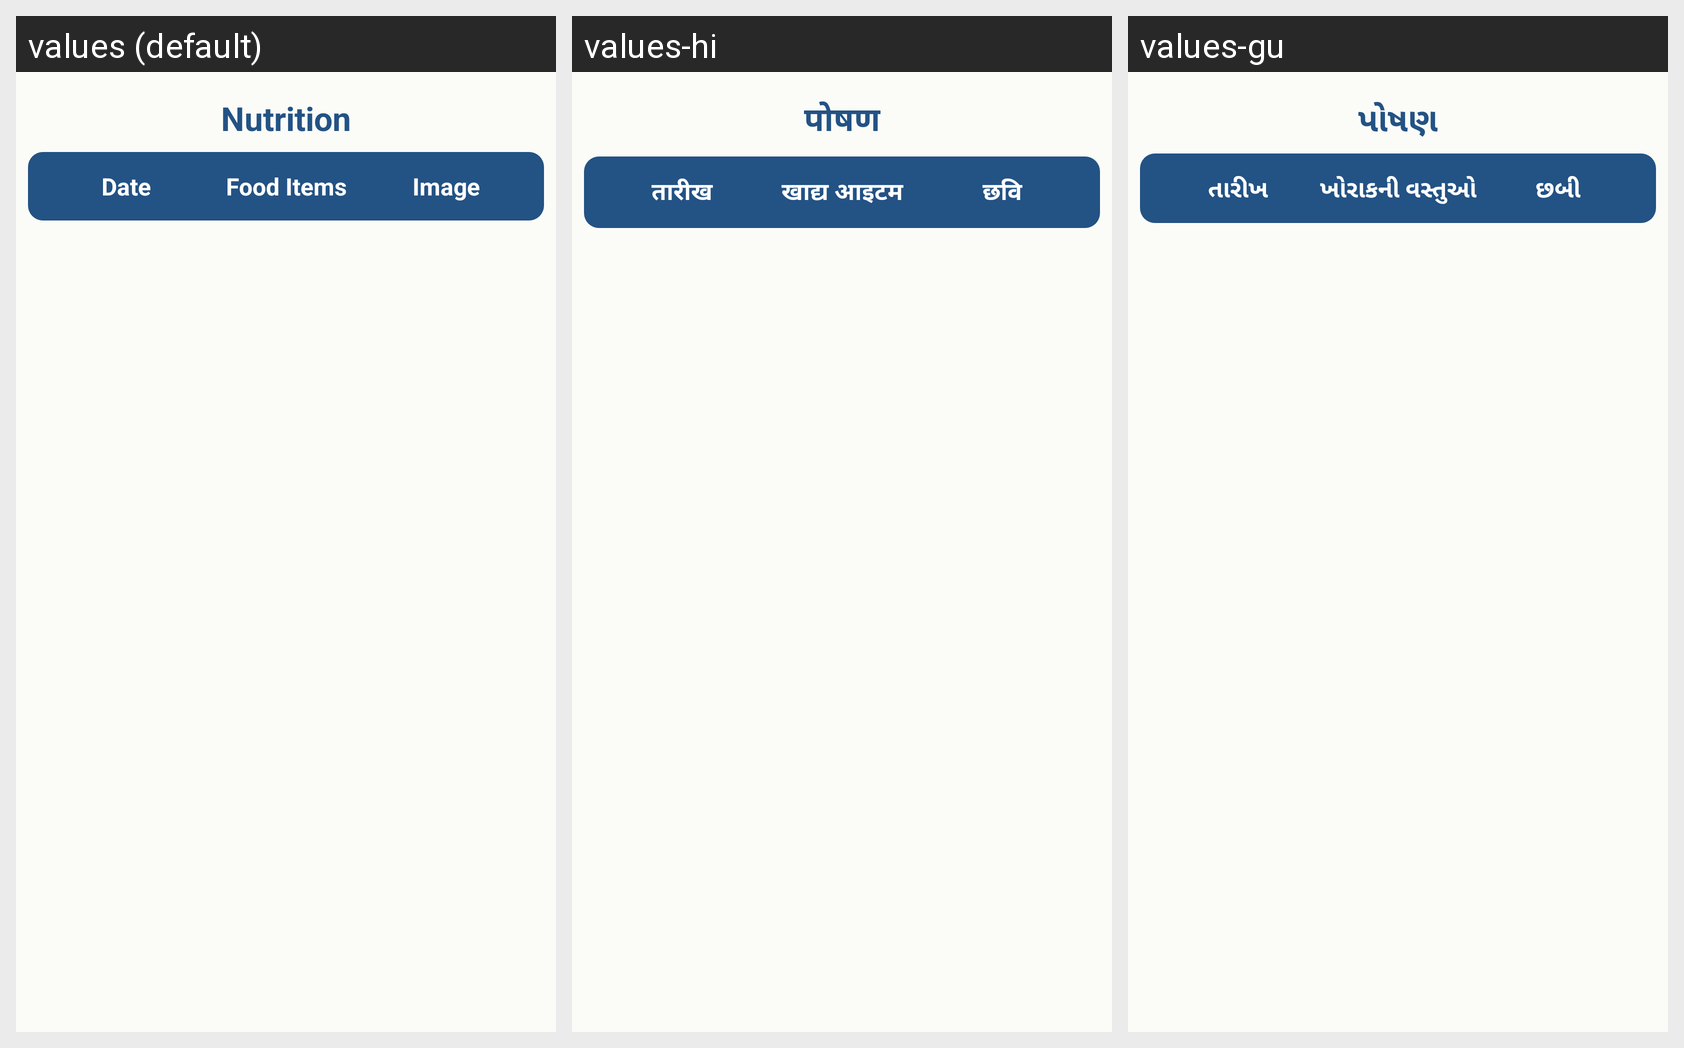

The Android screen above is rendered under several locales of the same app. Produce the string resources it draws, with the default and per-locale values.
Android screen res/layout/activity_nutrition_data.xml rendered under 3 locales, left to right: values (default), values-hi, values-gu. Device: Nexus 5 (rendered at 1080×1920; each locale shown at half size, 540×960, under a caption strip naming it); theme AppTheme.
Strings drawn on this screen, with the default value and each locale's value (text and hints the layout hard-codes, and strings that could not be matched under every locale, appear in the picture but are not listed):

nutrition
  values: Nutrition
  values-hi: पोषण
  values-gu: પોષણ

date_label
  values: Date
  values-hi: तारीख
  values-gu: તારીખ

food_items
  values: Food Items
  values-hi: खाद्य आइटम
  values-gu: ખોરાકની વસ્તુઓ

nutrition_image
  values: Image
  values-hi: छवि
  values-gu: છબી
